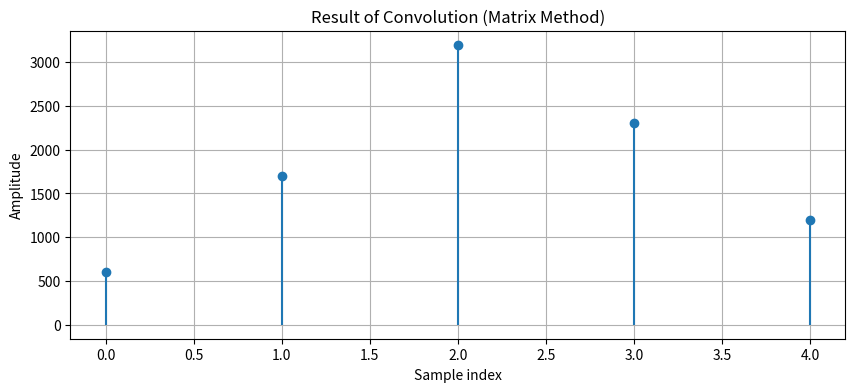

Recreate this plot in Python.
import numpy as np
import matplotlib.pyplot as plt


def convolve_via_matrix(x, h):
    """
    Simulate convolution using a matrix approach.

    Parameters:
    x (array): Input signal.
    h (array): Impulse response.

    Returns:
    y (array): Convolution result of x and h.
    """
    len_x = len(x)
    len_h = len(h)
    len_y = len_x + len_h - 1  # Length of the convolution result

    # Create an empty matrix to hold shifted versions of x
    X_matrix = np.zeros((len_h, len_y))

    # Populate the matrix with shifted copies of x
    for i in range(len_h):
        X_matrix[i, i:i + len_x] = x

    # Flip the impulse response (h) to perform convolution
    h_flipped = h[::-1]

    # Multiply and sum across rows to get the convolution result
    y = X_matrix.T @ h_flipped  # Equivalent to summing product of rows with h

    return y


# Define the input signals
x = np.array([10, 20, 30])  # Example input signal
h = np.array([40, 50, 60])  # Example impulse response

# Perform convolution
y = convolve_via_matrix(x, h)

# Plot the results
plt.figure(figsize=(10, 4))
plt.stem(y, basefmt=" ")
plt.title("Result of Convolution (Matrix Method)")
plt.xlabel("Sample index")
plt.ylabel("Amplitude")
plt.grid()
plt.show()